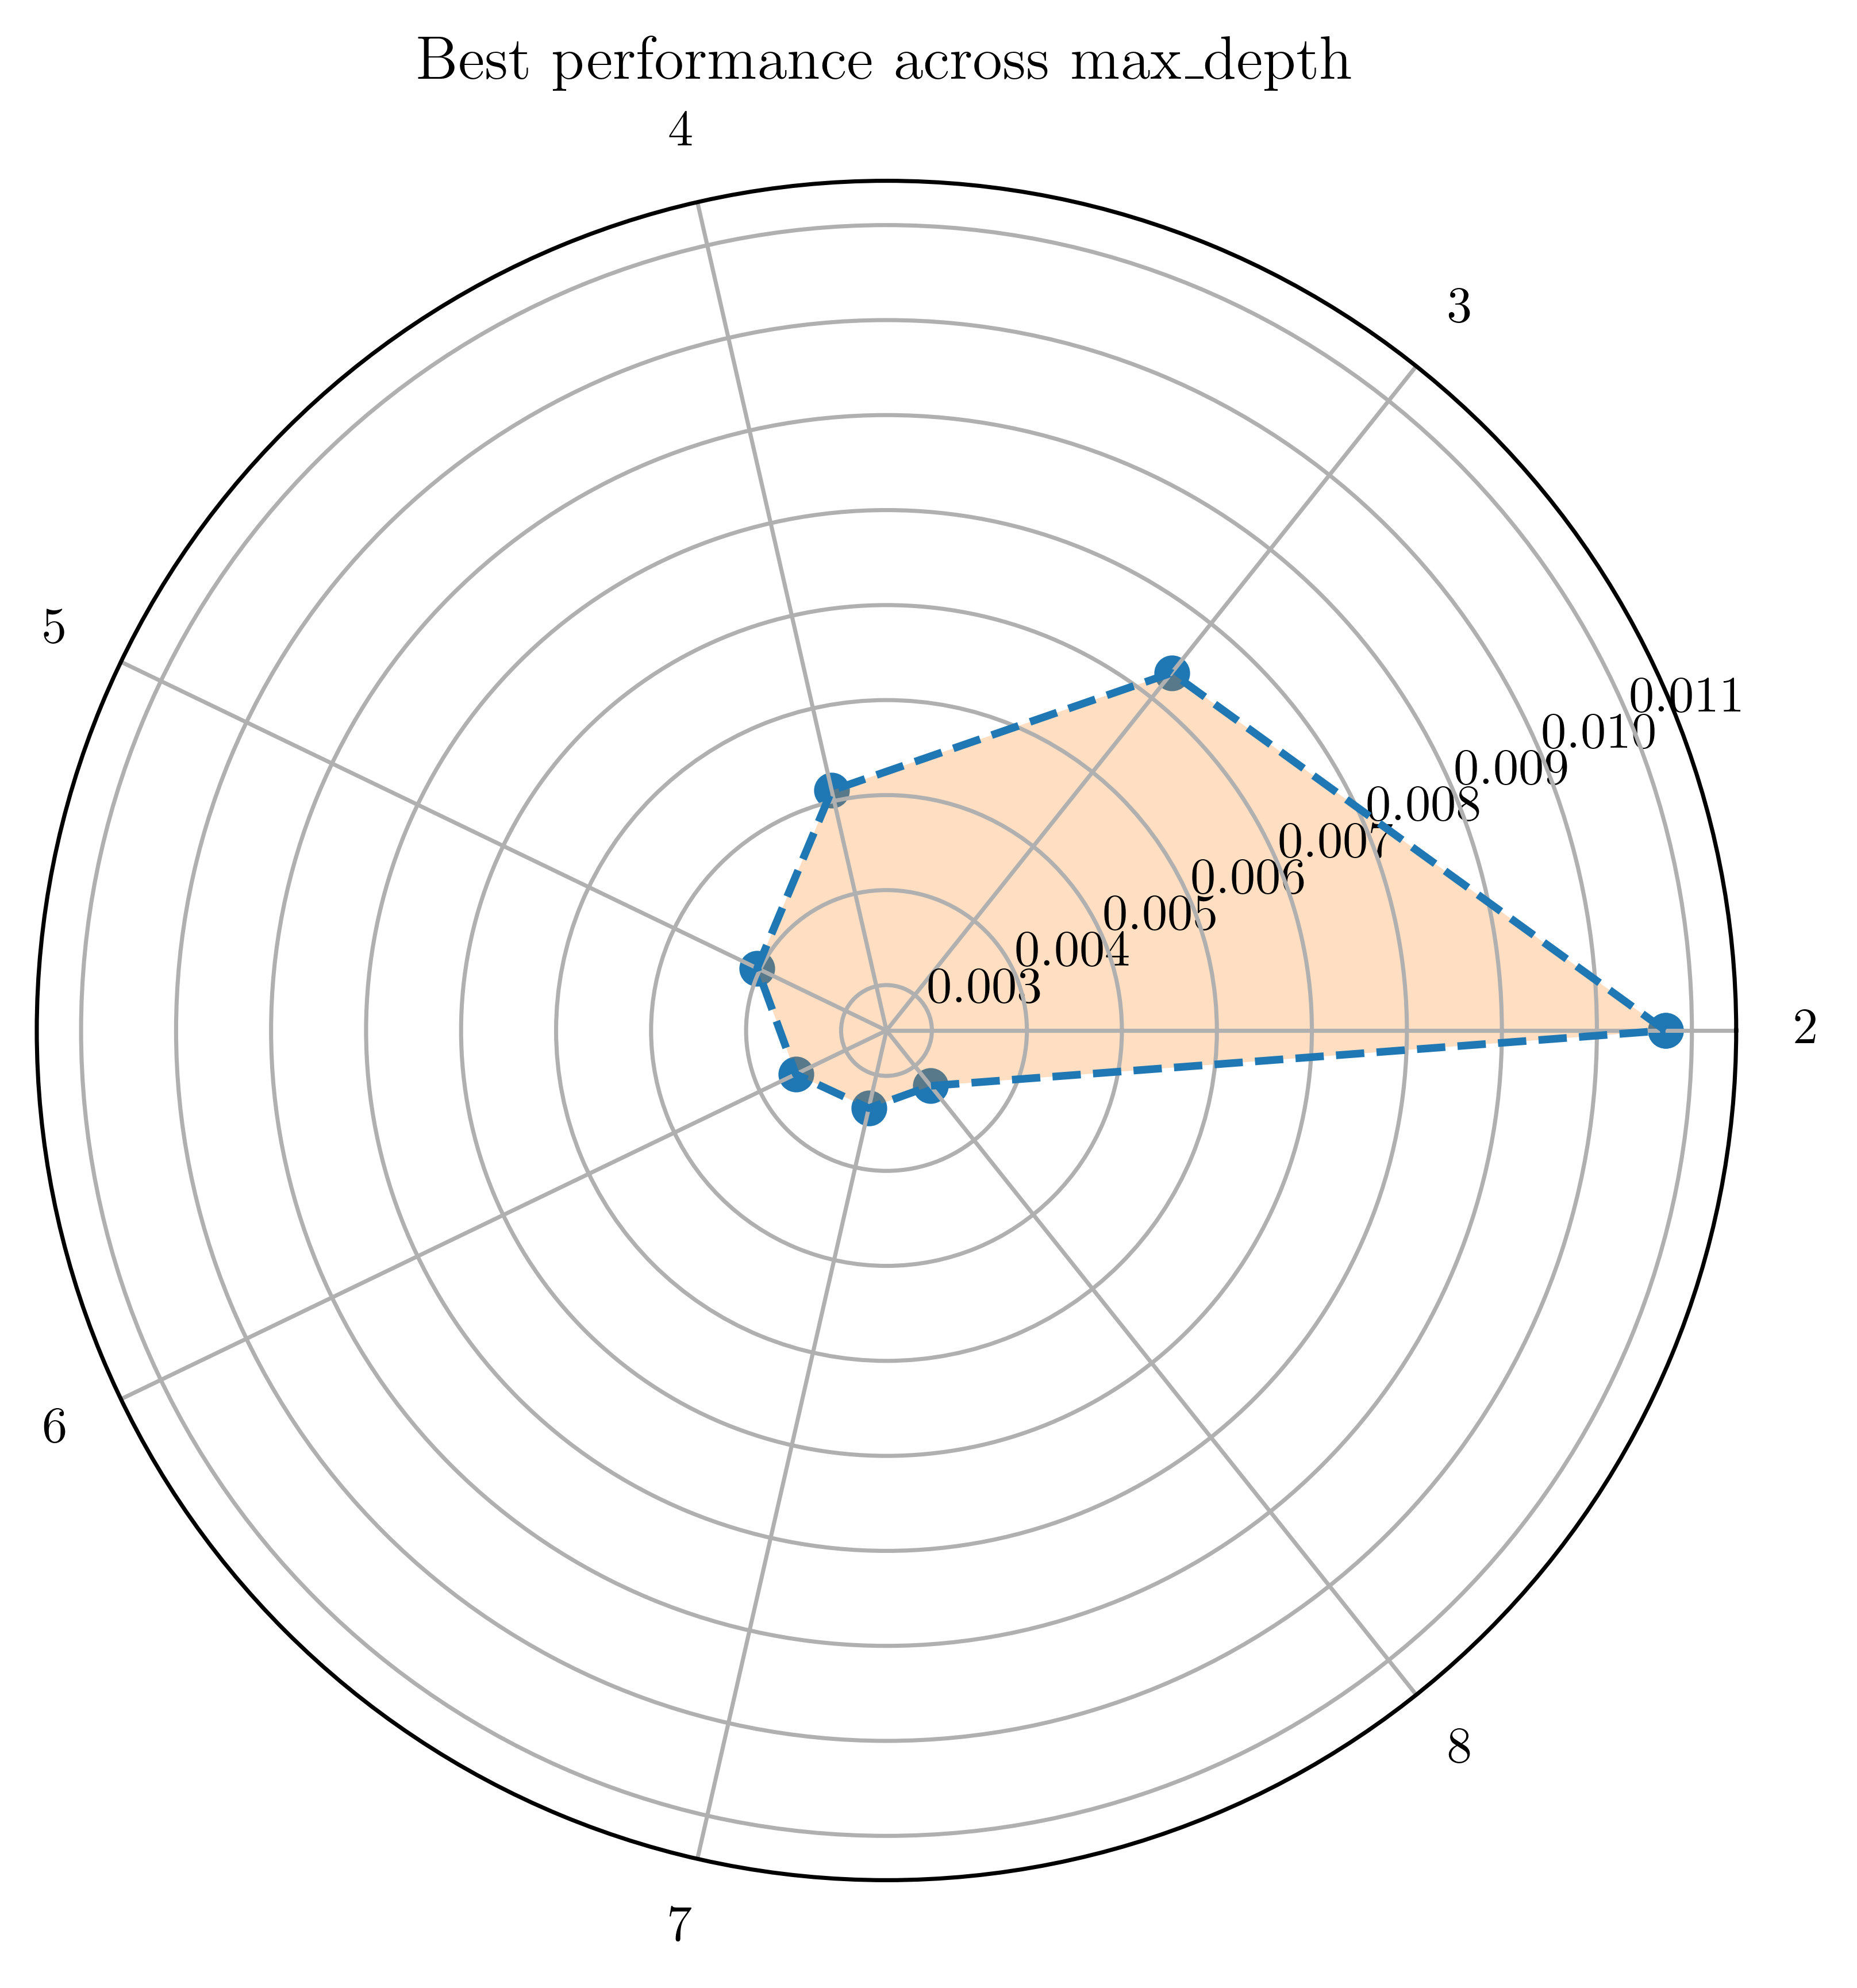

Values plotted in this chart, from the file beside it:
x, y
0.0, 0.01072
0.8976, 0.007337
1.795, 0.005114
2.693, 0.004033
3.59, 0.003582
4.488, 0.003361
5.386, 0.003267
0.0, 0.01072
